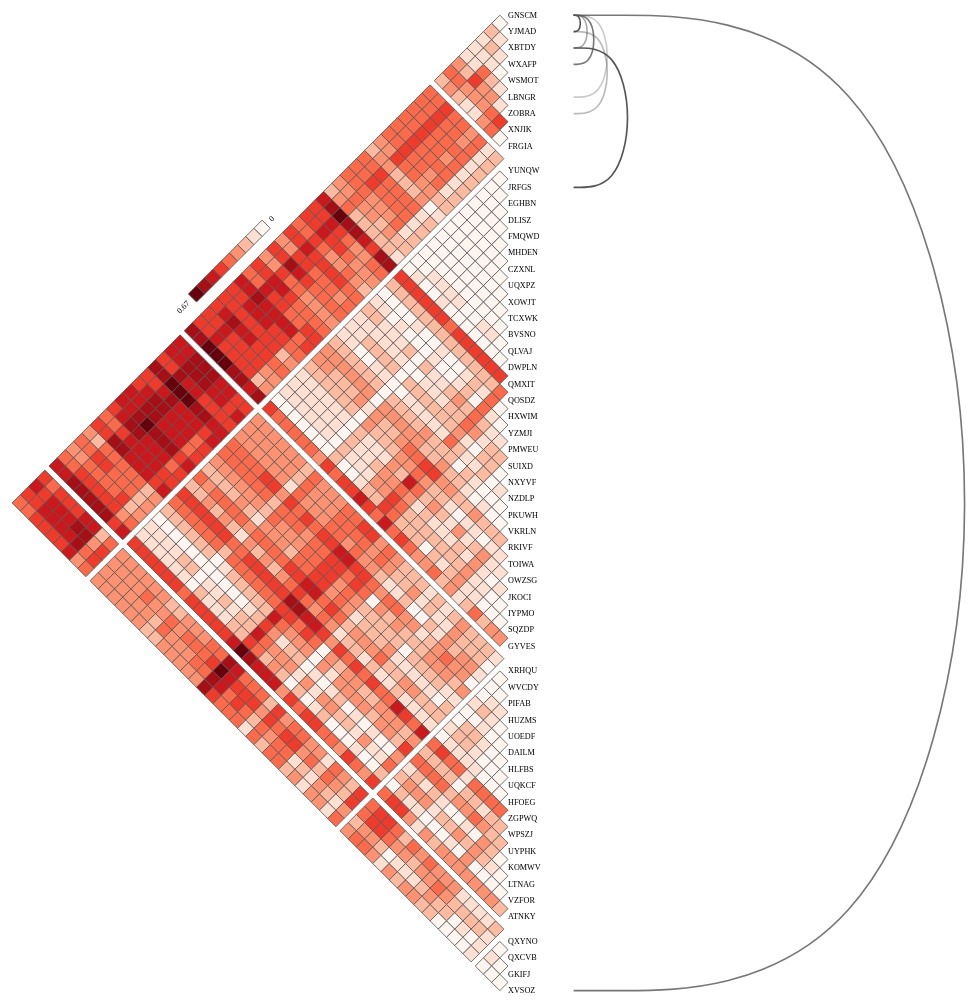
D3 v3 page, settled after 480 driven frames (8 s of simulated time); the page loaded 1 data file(s).


// options, see the opts structure below for details
var height = 1000;
var width = 1000;

var opts = { height: height,
             width: width,
             edge_min_val: 0.0,
             edge_max_val: 1.0,
             edge_offset: 4
           };

// load data and draw
d3.json("data.json", function(error, json) {
  if (error) return console.warn(error);
  draw_mmdplot("#dg", json, opts);
});
    
// ── mmdplot.js
// Tomi Peltola, tomi.peltola@tmpl.fi
// MIT licence

var compute_indices = function(i) {
  // Get zero based indices from linear indexing of upper triangular matrix.
  // i is along down-right in the figure, j is along down-left.
  var loc_j = Math.floor(0.5 * (1 + Math.sqrt(8 * (i + 1) - 7)));
  var loc_i = i - loc_j * (loc_j - 1) / 2;
  loc_j -= 1;

  return { i: loc_i, j: loc_j };
};

var draw_mmdplot = function(id, data, opts) {
  var has_edges = data.hasOwnProperty("edges");
  var has_clusters = data.hasOwnProperty("clusters");

  var n_items = data.labels.length;
  var hm_vb = 0.5 * n_items;

  // note: clusters are assumed to be contiguous and in order from 0 to max_clust
  if (has_clusters) {
    var max_cluster = data.clusters[n_items - 1];
  } else {
    var max_cluster = 0;
  }
  var cluster_ofs = 0.25;
  var x_mid = hm_vb + max_cluster * cluster_ofs;

  var svg = d3.select(id)
              .attr("width", opts.width)
              .attr("height", opts.height)
              .attr("viewBox", "0 0 " + (2 * hm_vb + 1 + max_cluster * cluster_ofs) + " " + (2 * hm_vb + 1 + max_cluster * cluster_ofs));

  var hm_cs = d3.scale.quantize().domain(data.value_domain).range(data.value_colors);

  var hm_points = function(d, i) {
    loc = compute_indices(i);

    var top_x = x_mid - 0.5 * (loc.j + 1) + loc.i * 0.5;
    var top_y = loc.j * 0.5 + loc.i * 0.5 + 0.5;

    return "" + top_x + "," + top_y + " " + (top_x - 0.5) + "," + (top_y + 0.5) + " " + top_x + "," + (top_y + 1) + " " + (top_x + 0.5) + "," + (top_y + 0.5);
  };

  var hm_ident = function(d, i) {
    loc = compute_indices(i);
    return "n" + (loc.j + 1) + " n" + loc.i;
  };

  var line = d3.svg.line()
                   .x(function(d) { return d[0]; })
                   .y(function(d) { return d[1]; })
                   .interpolate("bundle")
                   .tension(1.0);

  if (has_clusters) {
    var label_cluster_trans = function(d, i) {
      return "translate(0," + (2 * (data.clusters[i] -  1) * cluster_ofs) + ")";
    };
    var hm_cluster_trans = function(d, i) {
      loc = compute_indices(i);

      var diff_clust = Math.abs(data.clusters[loc.i] - data.clusters[loc.j + 1]);

      var trans_y = (2 * (data.clusters[loc.i] -  1) + diff_clust) * cluster_ofs;
      var trans_x = -(diff_clust * cluster_ofs);
      return "translate(" + trans_x + "," + trans_y + ")";
    };
    var edge_cluster_y_offset = function(i) {
      return 2 * (data.clusters[i] -  1) * cluster_ofs;
    };
  } else {
    var label_cluster_trans = function(d, i) {
      return "";
    };
    var hm_cluster_trans = function(d, i) {
      return "";
    };
    var edge_cluster_y_offset = function(i) {
      return 0;
    };
  }

  var edge_path = function(d) {
    var c = 0.7;
    var from_y_ofs = edge_cluster_y_offset(d["from"]);
    var to_y_ofs = edge_cluster_y_offset(d["to"]);
    var len = (x_mid - opts.edge_offset) * Math.abs(d["from"] - d["to"]) / (n_items - 1);
    var dat = [[x_mid + opts.edge_offset, d["from"] + from_y_ofs + 0.5],
               [x_mid + opts.edge_offset + c * len, d["from"] + from_y_ofs + 0.5],
               [x_mid + opts.edge_offset + len, 0.5 * (d["from"] + d["to"] + from_y_ofs + to_y_ofs + 1)],
               [x_mid + opts.edge_offset + c * len, d["to"] + to_y_ofs + 0.5],
               [x_mid + opts.edge_offset, d["to"] + to_y_ofs + 0.5]];
    return line(dat);
  };


  var hm = svg.append("g").attr("id", "heatmap")
                          .selectAll("polygon")
                          .data(data.values)
                          .enter()
                          .append("polygon")
                          .attr("points", hm_points)
                          .attr("transform", hm_cluster_trans)
                          .attr("fill", hm_cs)
                          .attr("class", hm_ident)
                          .on("mouseover", function(d, i) {
                            loc = compute_indices(i);
                            svg.select("text.l" + loc.i + "").style({ "font-weight": "bold" });
                            svg.select("text.l" + (loc.j + 1) + "").style({ "font-weight": "bold" });
                          })
                          .on("mouseout", function(d, i) {
                            loc = compute_indices(i);
                            svg.select("text.l" + loc.i + "").style({ "font-weight": "normal" });
                            svg.select("text.l" + (loc.j + 1) + "").style({ "font-weight": "normal" });
                          });

  var labels = svg.append("g").selectAll("text")
                              .data(data.labels)
                              .enter()
                              .append("text")
                              .attr("x", x_mid)
                              .attr("y", function(d, i) { return i + 0.5; })
                              .attr("transform", label_cluster_trans)
                              .attr("dominant-baseline", "central")
                              .text(function (d) { return d; })
                              .attr("class", function(d, i) { return "l" + i; })
                              .on("mouseover", function(d, i) {
                                d3.select(this).style({ "font-weight": "bold" });
                                svg.selectAll("#heatmap polygon:not(.n" + i + ")").style({ "opacity": 0.2 });
                                svg.selectAll("path:not(.e" + i + ")").style({ "visibility": "hidden" });
                              })
                              .on("mouseout", function(d, i) {
                                d3.select(this).style({ "font-weight": "normal" });
                                svg.selectAll("#heatmap polygon:not(.n" + i + ")").style({ "opacity": 1 });
                                svg.selectAll("path:not(.e" + i + ")").style({ "visibility": "visible" });
                              });

  if (has_edges) {
    var edges = svg.append("g").selectAll("path")
                               .data(data.edges)
                               .enter()
                               .append("path")
                               .attr("opacity", function(d) { return (d["value"] - opts.edge_min_val) / (opts.edge_max_val - opts.edge_min_val); })
                               .attr("d", edge_path)
                               .attr("class", function(d) {
                                 return "line e" + d["from"] + " e" + d["to"];
                               })
                               .on("mouseover", function(d, i) {
                                 svg.selectAll("#heatmap polygon:not(.n" + d["from"] + ")").style({ "opacity": 0.2 });
                                 svg.selectAll("#heatmap polygon:not(.n" + d["to"] + ")").style({ "opacity": 0.2 });
                                 svg.select("text.l" + d["from"] + "").style({ "font-weight": "bold" });
                                 svg.select("text.l" + d["to"] + "").style({ "font-weight": "bold" });
                               })
                               .on("mouseout", function(d, i) {
                                 svg.selectAll("#heatmap polygon:not(.n" + d["from"] + ")").style({ "opacity": 1.0 });
                                 svg.selectAll("#heatmap polygon:not(.n" + d["to"] + ")").style({ "opacity": 1.0 });
                                 svg.select("text.l" + d["from"] + "").style({ "font-weight": "normal" });
                                 svg.select("text.l" + d["to"] + "").style({ "font-weight": "normal" });
                               });
  }

  // add colorbar (TODO: see if it fits in all cases)
  if (data.value_colors.length < (n_items + 1)) {
    var cbar_points = function(d, i) {
      var loc = { i: 0, j: i + Math.round(0.5 * (n_items - data.value_colors.length)) };

      var top_x = x_mid - 0.5 * (loc.j + 1) + loc.i * 0.5;
      var top_y = loc.j * 0.5 + loc.i * 0.5 + 0.5;

      return "" + top_x + "," + top_y + " " + (top_x - 0.5) + "," + (top_y + 0.5) + " " + top_x + "," + (top_y + 1) + " " + (top_x + 0.5) + "," + (top_y + 0.5);
    };
    var cbar_text_x = function(d, i) {
      return x_mid - 0.5 * (i * (data.value_colors.length + 1) + Math.round(0.5 * (n_items - data.value_colors.length)));
    };
    var cbar_text_y = function(d, i) {
      return 0.5 * (i * (data.value_colors.length + 1) + Math.round(0.5 * (n_items - data.value_colors.length))) + 0.5;
    };
    var cbar_text_transform = function(d, i) {
      var x = x_mid - 0.5 * (i * (data.value_colors.length + 1) + Math.round(0.5 * (n_items - data.value_colors.length)));
      var y = 0.5 * (i * (data.value_colors.length + 1) + Math.round(0.5 * (n_items - data.value_colors.length))) + 0.5;
      return "translate(" + (-2) + ", 0),rotate(-45 " + x + "," + y + ")";
    };

    var cbar = svg.append("g");
    cbar.selectAll("polygon")
        .data(data.value_colors)
        .enter()
        .append("polygon")
        .attr("points", cbar_points)
        .attr("transform", "translate(" + (-2) + ", 0)")
        .attr("fill", function(d) { return d; });
    cbar.selectAll("text")
        .data(data.value_domain)
        .enter()
        .append("text")
        .attr("x", cbar_text_x)
        .attr("y", cbar_text_y)
        .attr("transform", cbar_text_transform)
        .attr("dominant-baseline", "central")
        .attr("text-anchor", function(d, i) { if (i == 0) return "start"; else return "end"; })
        .text(function (d) { return Math.round(100 * d) / 100; });
  }
};


### data: data.json
{
 "labels": [
  "GNSCM",
  "YJMAD",
  "XBTDY",
  "WXAFP",
  "WSMOT",
  "LBNGR",
  "ZOBRA",
  "XNJIK",
  "... 51 more items"
 ],
 "clusters": [
  1,
  1,
  1,
  1,
  1,
  1,
  1,
  1,
  "... 51 more items"
 ],
 "values": [
  0,
  0.1551,
  0.1052,
  0.1384,
  0.1493,
  0.1258,
  0.1013,
  0.1165,
  "... 1,703 more items"
 ],
 "value_colors": [
  "#FFF5F0",
  "#FEE0D2",
  "#FCBBA1",
  "#FC9272",
  "#FB6A4A",
  "#EF3B2C",
  "#CB181D",
  "#A50F15",
  "... 1 more items"
 ],
 "value_domain": [
  0,
  0.6716
 ],
 "edges": [
  {
   "from": 0,
   "to": 1,
   "value": 1
  },
  {
   "from": 0,
   "to": 2,
   "value": 0.5
  },
  {
   "from": 0,
   "to": 3,
   "value": 0.8
  },
  {
   "from": 0,
   "to": 5,
   "value": 0.3
  },
  {
   "from": 1,
   "to": 6,
   "value": 0.4
  },
  {
   "from": 2,
   "to": 10,
   "value": 1
  },
  {
   "from": 0,
   "to": 58,
   "value": 0.8
  }
 ]
}